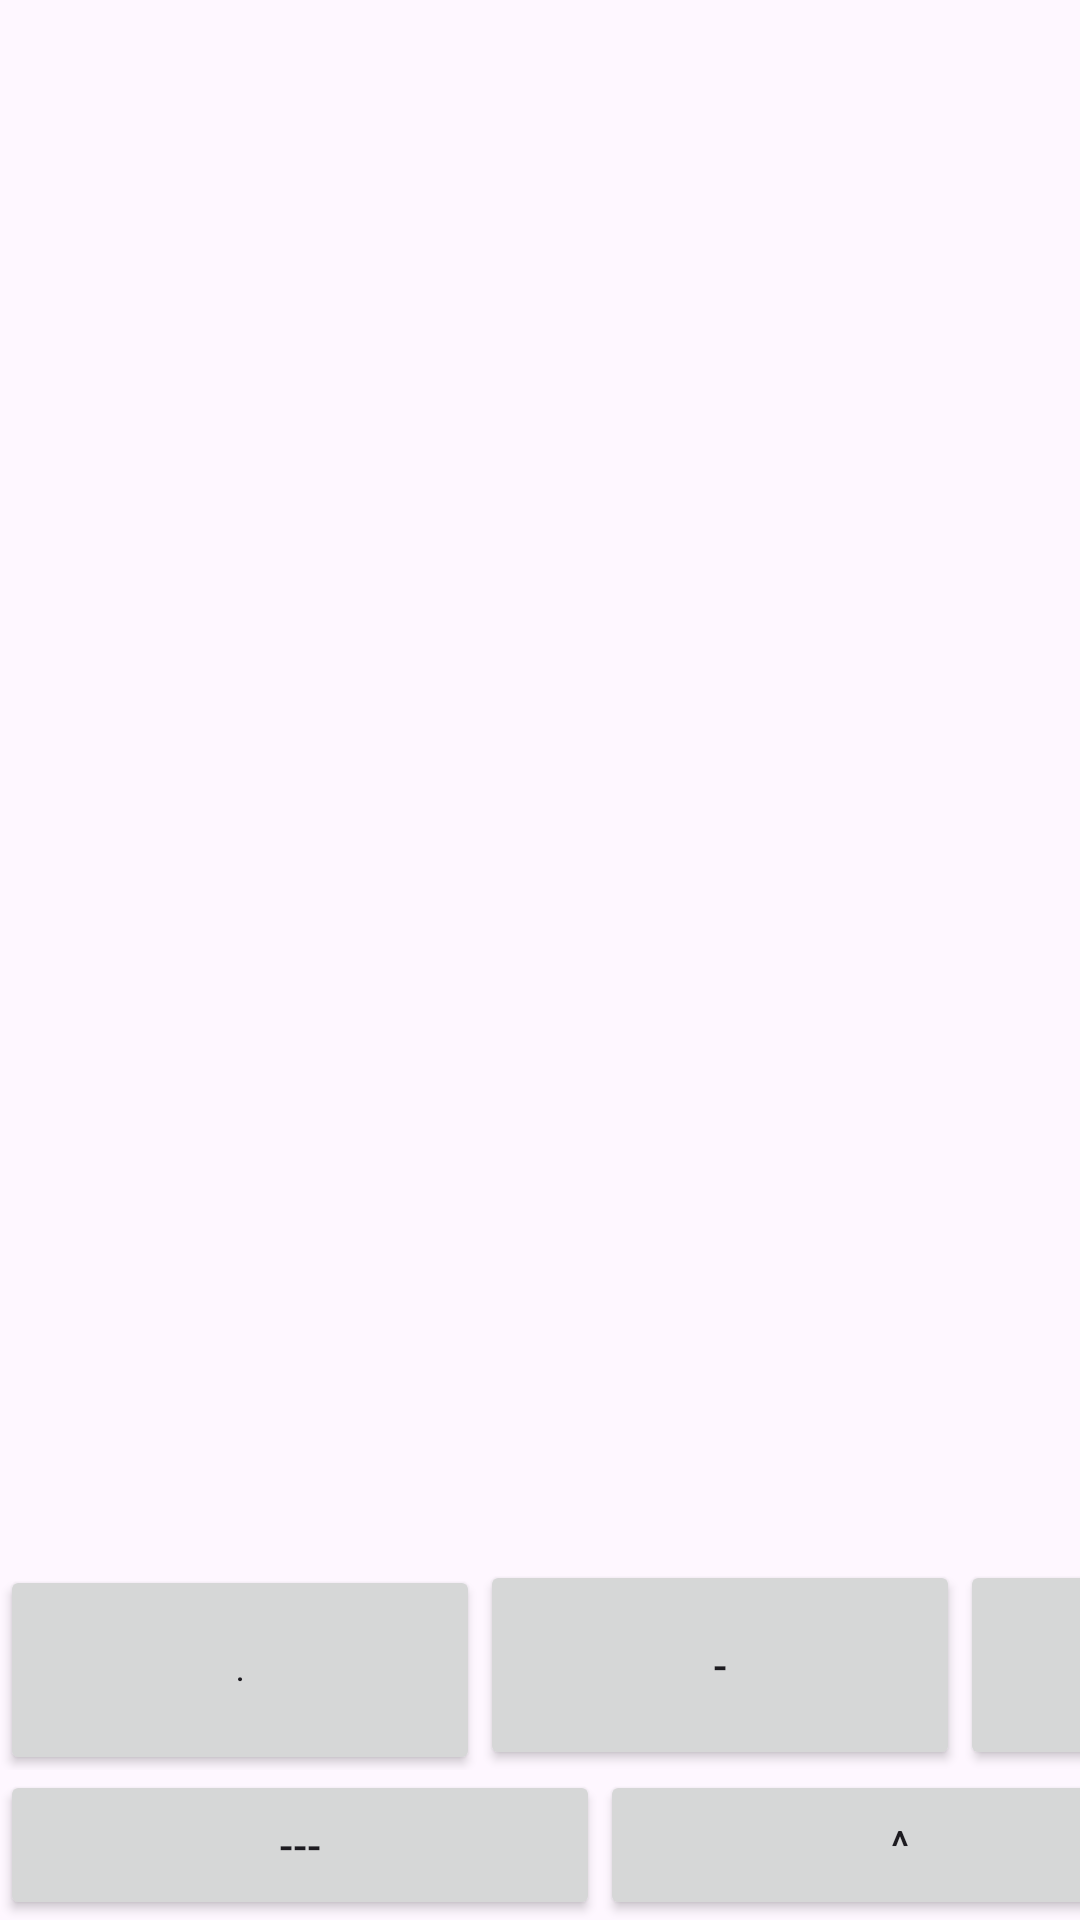

The Android layout XML behind this screen, and the referenced resources:
<!-- AndroidManifest.xml: application theme Theme.Bbeemo_1 -->
<!-- res/layout/activity_game2.xml -->
<?xml version="1.0" encoding="utf-8"?>
<LinearLayout xmlns:android="http://schemas.android.com/apk/res/android"

    android:layout_width="match_parent"
    android:layout_height="wrap_content"
    android:gravity="bottom"
    android:orientation="vertical"

    >
    <LinearLayout
        android:layout_width="wrap_content"
        android:layout_height="wrap_content"
        android:orientation="horizontal"
      >

    <Button
        android:layout_width="160dp"
        android:layout_height="70dp"
        android:text="."
        android:textSize="10sp"
        android:id="@+id/button1"
        />
    <Button
        android:layout_width="160dp"
        android:layout_height="70dp"
        android:text="-"
        android:id="@+id/button2"
        />
    <Button
        android:layout_width="90dp"
        android:layout_height="70dp"
        android:text="d"
        android:id="@+id/button3"
        />
    </LinearLayout>

    <LinearLayout
        android:layout_width="wrap_content"
        android:layout_height="50dp"
        android:orientation="horizontal">
        <Button
            android:layout_width="200dp"
            android:layout_height="50dp"
            android:text="---"
            android:id="@+id/button4"
            />
        <Button
            android:layout_width="200dp"
            android:layout_height="50dp"
            android:text="^"
            android:id="@+id/button5"
            />


    </LinearLayout>





</LinearLayout>
<!-- resources referenced by this layout -->
<resources>
  <style name="Theme.Bbeemo_1" parent="Base.Theme.Bbeemo_1" />
  <style name="Base.Theme.Bbeemo_1" parent="Theme.Material3.DayNight.NoActionBar">
          
          
      </style>
</resources>
